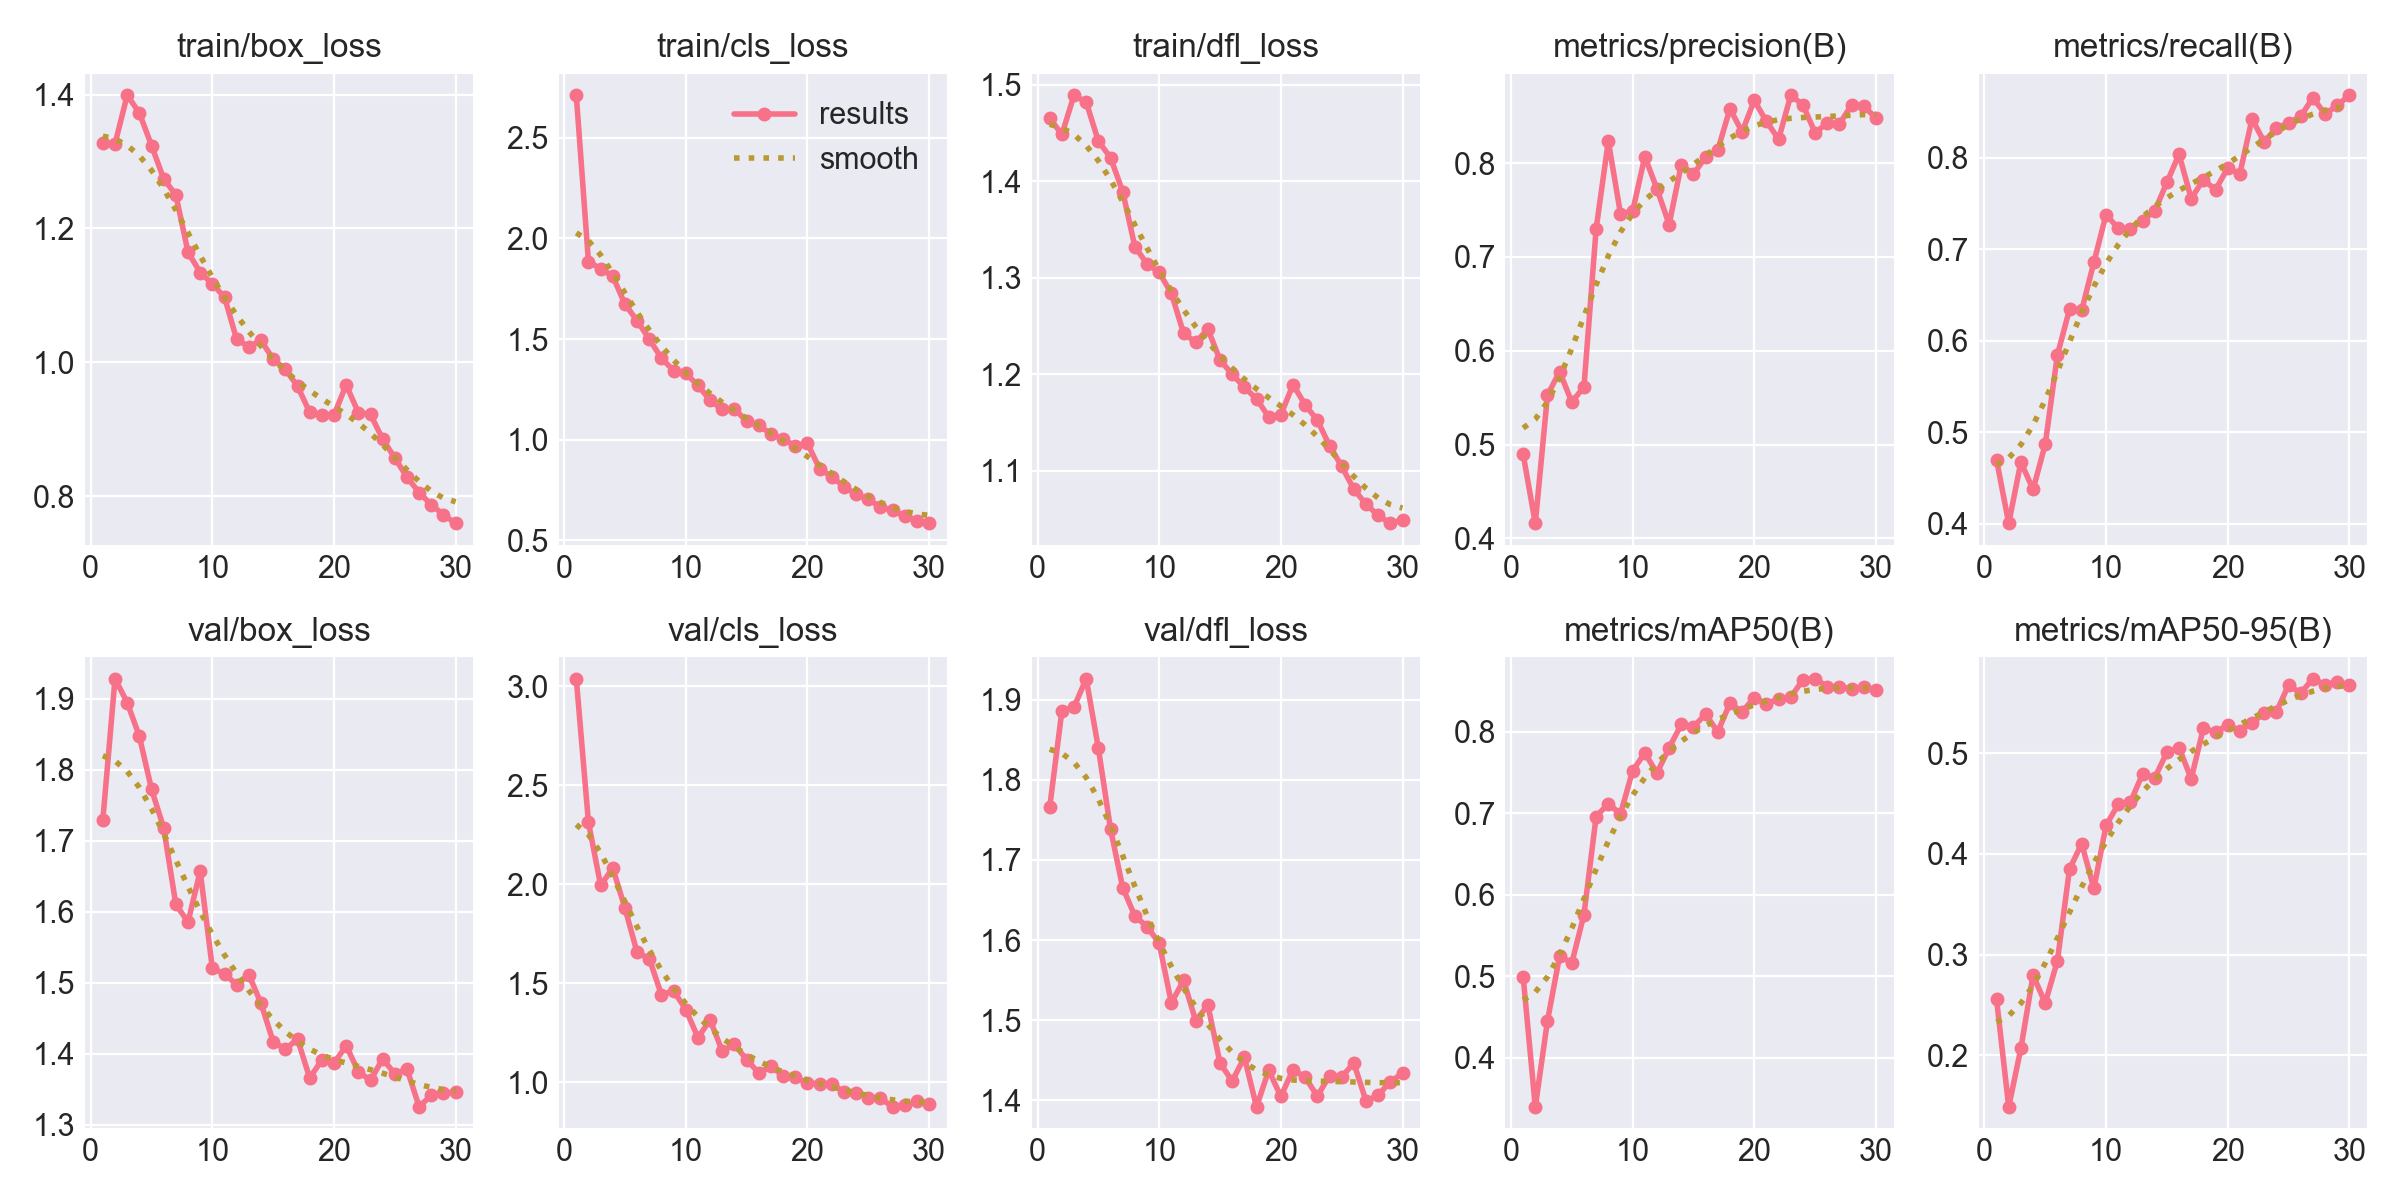

The file beside this chart, header and first rows:
epoch, time, train/box_loss, train/cls_loss, train/dfl_loss, metrics/precision(B), metrics/recall(B), metrics/mAP50(B), metrics/mAP50-95(B), val/box_loss, val/cls_loss, val/dfl_loss, lr/pg0, lr/pg1, lr/pg2
1, 67.13, 1.328, 2.712, 1.465, 0.4897, 0.4697, 0.4996, 0.2555, 1.73, 3.039, 1.766, 0.0003679, 0.0003679, 0.0003679
2, 143.1, 1.327, 1.885, 1.448, 0.4161, 0.4002, 0.3398, 0.1489, 1.928, 2.314, 1.886, 0.0007139, 0.0007139, 0.0007139
3, 271.6, 1.399, 1.849, 1.489, 0.5527, 0.4673, 0.4453, 0.207, 1.895, 1.996, 1.891, 0.001035, 0.001035, 0.001035
4, 376.7, 1.373, 1.812, 1.482, 0.5778, 0.4373, 0.525, 0.2796, 1.847, 2.082, 1.926, 0.001001, 0.001001, 0.001001
5, 485.4, 1.324, 1.674, 1.441, 0.5453, 0.4866, 0.5162, 0.2519, 1.772, 1.88, 1.84, 0.0009643, 0.0009643, 0.0009643
6, 540.3, 1.274, 1.591, 1.424, 0.5616, 0.5844, 0.5757, 0.2938, 1.718, 1.656, 1.738, 0.0009277, 0.0009277, 0.0009277
7, 595.5, 1.25, 1.499, 1.389, 0.7298, 0.6345, 0.6959, 0.3851, 1.61, 1.625, 1.665, 0.000891, 0.000891, 0.000891
8, 651.6, 1.165, 1.405, 1.332, 0.8233, 0.6333, 0.7117, 0.41, 1.585, 1.442, 1.63, 0.0008544, 0.0008544, 0.0008544
9, 708.5, 1.134, 1.343, 1.315, 0.7461, 0.6857, 0.6991, 0.3657, 1.657, 1.462, 1.617, 0.0008177, 0.0008177, 0.0008177
10, 765.2, 1.117, 1.329, 1.306, 0.7485, 0.7379, 0.752, 0.4281, 1.52, 1.368, 1.596, 0.000781, 0.000781, 0.000781
11, 819.5, 1.097, 1.27, 1.284, 0.8068, 0.7229, 0.774, 0.449, 1.512, 1.226, 1.521, 0.0007444, 0.0007444, 0.0007444
12, 879.3, 1.034, 1.195, 1.243, 0.7726, 0.7223, 0.7491, 0.4513, 1.497, 1.315, 1.55, 0.0007077, 0.0007077, 0.0007077
13, 936.1, 1.023, 1.15, 1.233, 0.7345, 0.7312, 0.7802, 0.4791, 1.511, 1.158, 1.499, 0.000671, 0.000671, 0.000671
14, 983.6, 1.033, 1.153, 1.247, 0.7982, 0.7417, 0.8089, 0.4754, 1.471, 1.193, 1.519, 0.0006344, 0.0006344, 0.0006344
15, 1031, 1.005, 1.091, 1.215, 0.788, 0.773, 0.8061, 0.5007, 1.417, 1.114, 1.446, 0.0005977, 0.0005977, 0.0005977
16, 1086, 0.9897, 1.07, 1.2, 0.8066, 0.8038, 0.8214, 0.5054, 1.406, 1.048, 1.424, 0.0005611, 0.0005611, 0.0005611
17, 1254, 0.9646, 1.029, 1.187, 0.8139, 0.7554, 0.7997, 0.4743, 1.421, 1.081, 1.454, 0.0005244, 0.0005244, 0.0005244
18, 1429, 0.9255, 1.001, 1.175, 0.8578, 0.7761, 0.8349, 0.5248, 1.366, 1.033, 1.392, 0.0004877, 0.0004877, 0.0004877
19, 1625, 0.9217, 0.9699, 1.156, 0.8333, 0.765, 0.8244, 0.5206, 1.391, 1.025, 1.437, 0.0004511, 0.0004511, 0.0004511
20, 1878, 0.9213, 0.9815, 1.158, 0.8667, 0.7889, 0.8417, 0.5279, 1.387, 0.9956, 1.405, 0.0004144, 0.0004144, 0.0004144
21, 1966, 0.9664, 0.8551, 1.189, 0.8444, 0.7826, 0.834, 0.5221, 1.411, 0.9938, 1.438, 0.0003777, 0.0003777, 0.0003777
22, 2030, 0.925, 0.8156, 1.168, 0.8254, 0.8426, 0.8405, 0.53, 1.375, 0.9936, 1.429, 0.0003411, 0.0003411, 0.0003411
23, 2092, 0.9222, 0.7666, 1.153, 0.8722, 0.8172, 0.8422, 0.5392, 1.362, 0.9504, 1.405, 0.0003044, 0.0003044, 0.0003044
24, 2155, 0.8855, 0.7278, 1.126, 0.8619, 0.8328, 0.8637, 0.5409, 1.393, 0.9469, 1.431, 0.0002678, 0.0002678, 0.0002678
25, 2219, 0.8573, 0.7024, 1.105, 0.8323, 0.8377, 0.8649, 0.5674, 1.372, 0.9235, 1.429, 0.0002311, 0.0002311, 0.0002311
26, 2278, 0.8285, 0.6656, 1.081, 0.8427, 0.8454, 0.8552, 0.5595, 1.378, 0.9207, 1.446, 0.0001944, 0.0001944, 0.0001944
27, 2351, 0.8056, 0.6481, 1.066, 0.8416, 0.8656, 0.8545, 0.5737, 1.325, 0.8763, 1.399, 0.0001578, 0.0001578, 0.0001578
28, 2414, 0.7874, 0.6179, 1.054, 0.862, 0.8479, 0.8529, 0.5677, 1.342, 0.8841, 1.406, 0.0001211, 0.0001211, 0.0001211
29, 2472, 0.7724, 0.5976, 1.046, 0.8606, 0.8572, 0.8543, 0.5707, 1.344, 0.9034, 1.423, 8.4436e-05, 8.4436e-05, 8.4436e-05
30, 2526, 0.7596, 0.5836, 1.05, 0.848, 0.8684, 0.8508, 0.5672, 1.346, 0.8928, 1.433, 4.7773e-05, 4.7773e-05, 4.7773e-05
